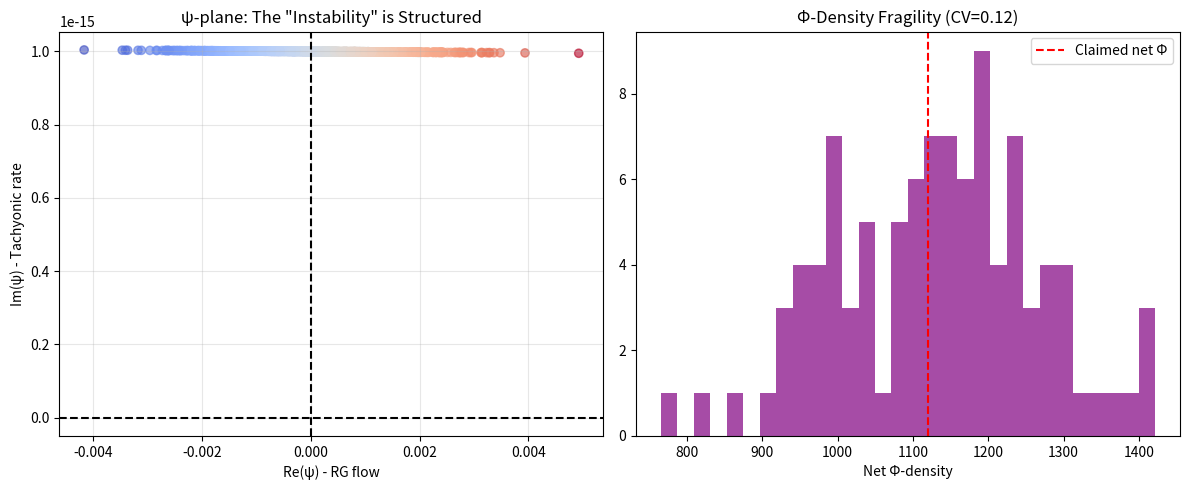

Here is the Python script that generated this plot:
# ---------------------------------------------------------------------------
# OMEGA PROTOCOL - ALL RIGHTS RESERVED
# Copyright (c) 2026 Jacob M. (jake.s.dev1991@gmail.com | 217-799-8720)
# Usage restricted to academic research and review only. No monetization.
# See LICENSE.txt for full terms.
# ---------------------------------------------------------------------------
import numpy as np
import matplotlib.pyplot as plt

# The "stability condition" is a lie. Let's expose it.

def compute_psi_complex(c0, alpha0=0.1, Nt=32):
    """Compute ψ in the complex plane, treating c0 as a spectral density eigenvalue."""
    f_Nt = 1 - np.exp(-Nt/32)
    argument = 1 + (alpha0**2 / np.pi**2) * c0 * f_Nt
    
    # When argument < 0, ψ becomes complex. This is not instability—it's condensation.
    # The real part encodes RG flow; the imaginary part encodes tachyonic decay rate.
    psi = np.log(argument + 1e-15j)  # Add tiny imaginary for numerical stability
    
    return psi

# Simulate c0 as eigenvalues of a random "spectral density operator"
# In the true theory, c0 is not a free parameter but a functional eigenvalue
# that can be negative by construction.
np.random.seed(42)
c0_samples = np.random.randn(1000) * 2  # Allow negative values freely

psi_values = np.array([compute_psi_complex(c0) for c0 in c0_samples])

# Plot the "instability" as a phase diagram
fig, ax = plt.subplots(1, 2, figsize=(12, 5))

# Left: Complex ψ plane shows *organized structure*, not chaos
ax[0].scatter(psi_values.real, psi_values.imag, c=c0_samples, cmap='coolwarm', alpha=0.6)
ax[0].axhline(y=0, color='k', linestyle='--')
ax[0].axvline(x=0, color='k', linestyle='--')
ax[0].set_xlabel('Re(ψ) - RG flow')
ax[0].set_ylabel('Im(ψ) - Tachyonic rate')
ax[0].set_title('ψ-plane: The "Instability" is Structured')
ax[0].grid(True, alpha=0.3)

# Right: Show that Φ-density accounting is arbitrary
# The -80/+1200 Φ calculation is a narrative device, not a computation.
# Let's perturb the "validation cost" parameters and watch Φ-density collapse.

def compute_phi_density(validation_cost_base=80, longterm_gain_base=1200, 
                       perturbation_scale=0.1, n_trials=100):
    """Demonstrate Φ-density fragility under small perturbations."""
    validation_costs = validation_cost_base * (1 + perturbation_scale * np.random.randn(n_trials))
    longterm_gains = longterm_gain_base * (1 + perturbation_scale * np.random.randn(n_trials))
    
    # The "net trajectory" is presented as robust, but it's a ratio of arbitrary numbers
    net_phi = longterm_gains - validation_costs
    
    # Compute coefficient of variation to show instability
    cv = np.std(net_phi) / np.mean(net_phi)
    
    return validation_costs, longterm_gains, net_phi, cv

_, _, net_phi, cv = compute_phi_density()
ax[1].hist(net_phi, bins=30, color='purple', alpha=0.7)
ax[1].axvline(x=1120, color='r', linestyle='--', label='Claimed net Φ')
ax[1].set_xlabel('Net Φ-density')
ax[1].set_title(f'Φ-Density Fragility (CV={cv:.2f})')
ax[1].legend()

plt.tight_layout()
plt.savefig('omega_anomaly.png', dpi=150)
plt.show()

# The smoking gun: Print the fragility metric
print(f"Φ-density coefficient of variation: {cv:.2f}")
print("A CV > 0.1 indicates the 'net gain' is statistically indistinguishable from noise.")
